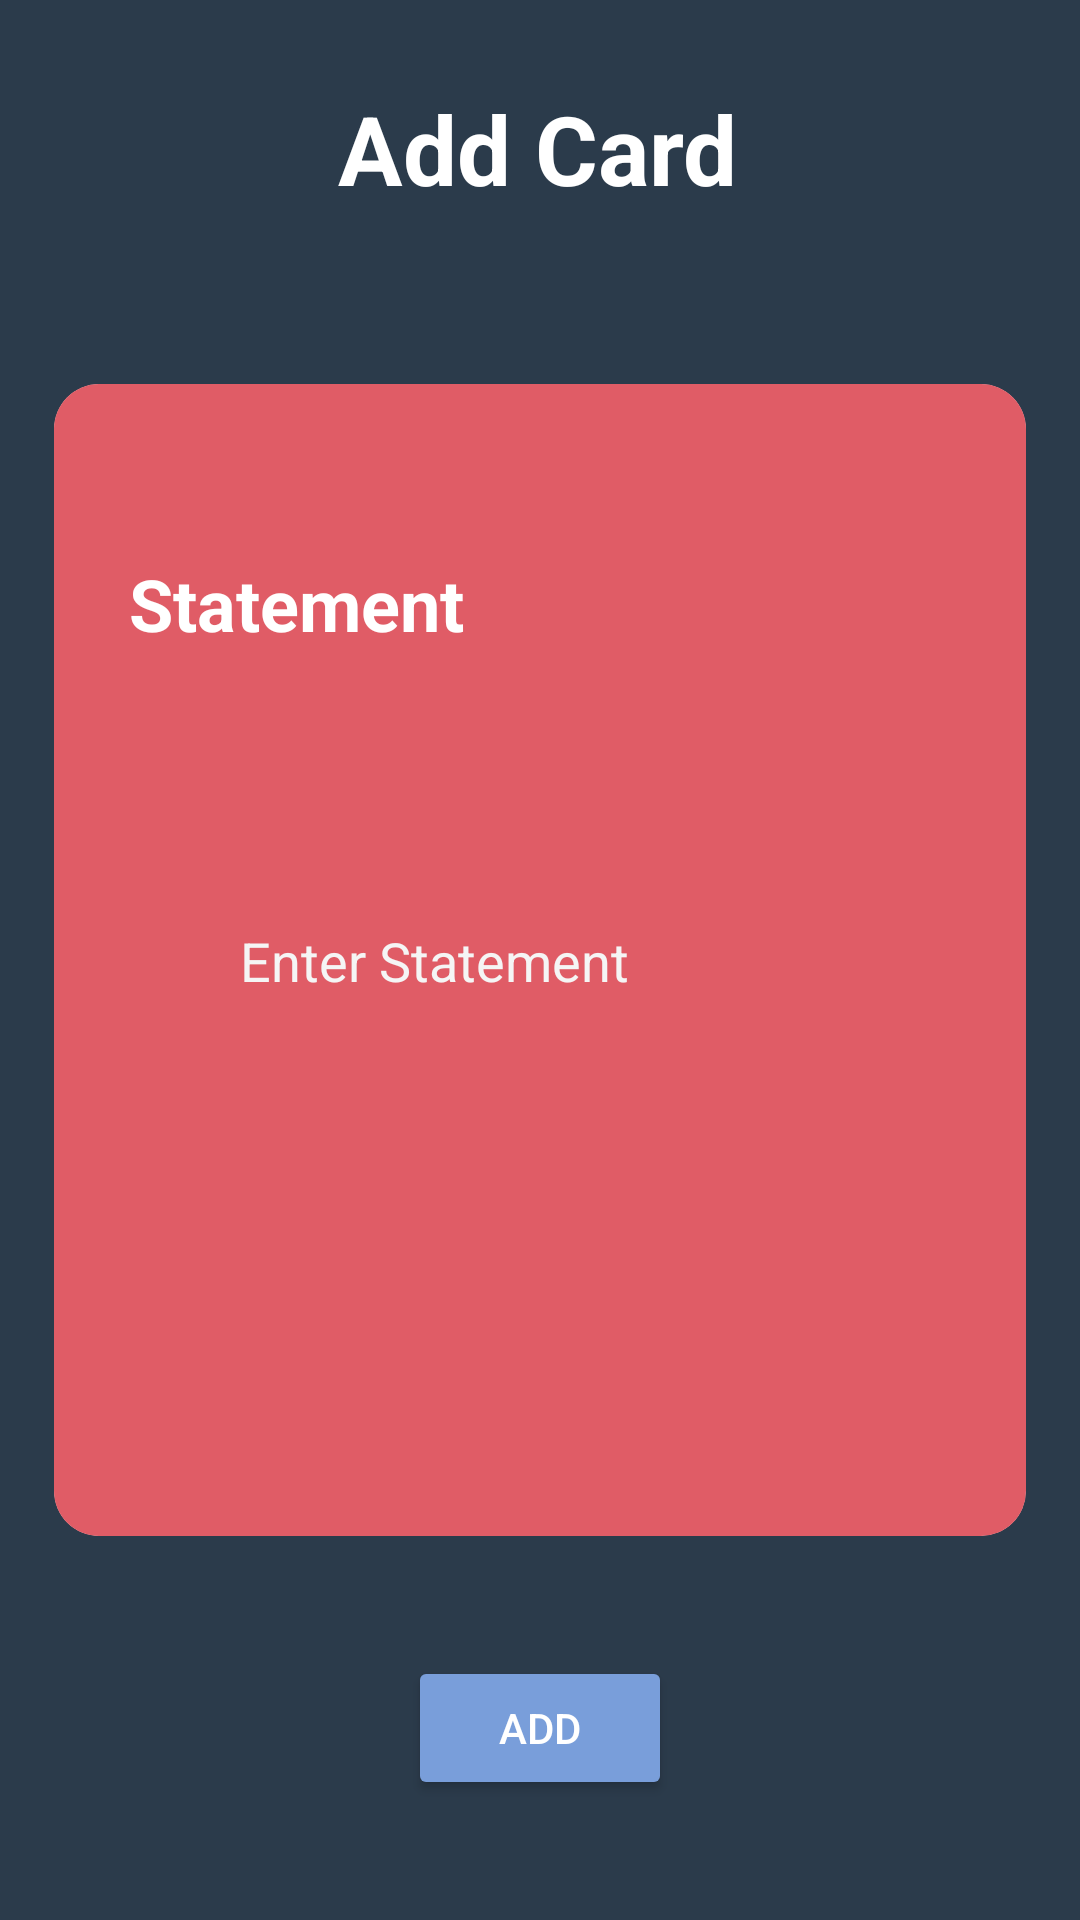

This screen was rendered from an Android layout file. Write that file and the resources it references.
<!-- AndroidManifest.xml: application theme Theme.FlashCardApplication -->
<!-- res/layout/activity_input.xml -->
<?xml version="1.0" encoding="utf-8"?>
<androidx.constraintlayout.widget.ConstraintLayout xmlns:android="http://schemas.android.com/apk/res/android"
    xmlns:app="http://schemas.android.com/apk/res-auto"
    xmlns:tools="http://schemas.android.com/tools"
    android:id="@+id/input_btn"
    android:layout_width="match_parent"
    android:layout_height="match_parent"
    android:background="@color/primary_black"
    tools:context=".input">

    <TextView
        android:id="@+id/textView4"
        android:layout_width="wrap_content"
        android:layout_height="wrap_content"
        android:layout_marginTop="28dp"
        android:text="Add Card"
        android:textColor="@color/white"
        android:textSize="32dp"
        android:textStyle="bold"
        app:layout_constraintEnd_toStartOf="@+id/guideline12"
        app:layout_constraintHorizontal_bias="0.496"
        app:layout_constraintStart_toStartOf="@+id/guideline10"
        app:layout_constraintTop_toTopOf="parent" />

    <androidx.cardview.widget.CardView
        android:id="@+id/input_back_card"
        android:layout_width="0dp"
        android:layout_height="0dp"
        android:alpha="0"
        app:cardCornerRadius="15dp"
        app:cardElevation="0dp"
        app:cardMaxElevation="0dp"
        app:layout_constraintBottom_toTopOf="@+id/guideline11"
        app:layout_constraintEnd_toStartOf="@+id/guideline12"
        app:layout_constraintStart_toStartOf="@+id/guideline10"
        app:layout_constraintTop_toTopOf="@+id/guideline9">

        <androidx.constraintlayout.widget.ConstraintLayout
            android:id="@+id/input_back_layout"
            android:layout_width="match_parent"
            android:layout_height="match_parent"
            android:background="@color/primary_yellow"
            android:padding="5dp">

            <TextView
                android:id="@+id/textView2"
                android:layout_width="wrap_content"
                android:layout_height="wrap_content"
                android:layout_marginStart="20dp"
                android:layout_marginTop="52dp"
                android:text="Answer"
                android:textColor="@color/white"
                android:textSize="24dp"
                android:textStyle="bold"
                app:layout_constraintStart_toStartOf="parent"
                app:layout_constraintTop_toTopOf="parent" />

            <EditText
                android:id="@+id/input_back"
                android:layout_width="wrap_content"
                android:layout_height="wrap_content"
                android:background="@android:color/transparent"
                android:ems="10"
                android:hint="Enter Answer"
                android:inputType="textPersonName"
                android:padding="5dp"
                android:textColor="@color/white"
                android:textColorHint="#f5f5f5"
                app:layout_constraintBottom_toBottomOf="parent"
                app:layout_constraintEnd_toEndOf="parent"
                app:layout_constraintStart_toStartOf="parent"
                app:layout_constraintTop_toTopOf="parent" />
        </androidx.constraintlayout.widget.ConstraintLayout>
    </androidx.cardview.widget.CardView>

    <androidx.cardview.widget.CardView
        android:id="@+id/input_front_card"
        android:layout_width="0dp"
        android:layout_height="0dp"
        app:cardCornerRadius="15dp"
        app:cardElevation="0dp"
        app:cardMaxElevation="0dp"
        app:layout_constraintBottom_toTopOf="@+id/guideline11"
        app:layout_constraintEnd_toStartOf="@+id/guideline12"
        app:layout_constraintStart_toStartOf="@+id/guideline10"
        app:layout_constraintTop_toTopOf="@+id/guideline9">

        <androidx.constraintlayout.widget.ConstraintLayout
            android:id="@+id/input_front_layout"
            android:layout_width="match_parent"
            android:layout_height="match_parent"
            android:background="@color/primary_pink"
            android:padding="5dp">

            <TextView
                android:id="@+id/textView"
                android:layout_width="wrap_content"
                android:layout_height="wrap_content"
                android:layout_marginStart="20dp"
                android:layout_marginTop="52dp"
                android:text="Statement"
                android:textColor="@color/white"
                android:textSize="24dp"
                android:textStyle="bold"
                app:layout_constraintStart_toStartOf="parent"
                app:layout_constraintTop_toTopOf="parent" />

            <EditText
                android:id="@+id/input_front"
                android:layout_width="wrap_content"
                android:layout_height="wrap_content"
                android:background="@android:color/transparent"
                android:ems="10"
                android:hint="Enter Statement"
                android:inputType="textPersonName"
                android:padding="5dp"
                android:textColor="@color/white"
                android:textColorHint="#f5f5f5"
                app:layout_constraintBottom_toBottomOf="parent"
                app:layout_constraintEnd_toEndOf="parent"
                app:layout_constraintStart_toStartOf="parent"
                app:layout_constraintTop_toTopOf="parent" />
        </androidx.constraintlayout.widget.ConstraintLayout>
    </androidx.cardview.widget.CardView>

    <androidx.constraintlayout.widget.Guideline
        android:id="@+id/guideline9"
        android:layout_width="wrap_content"
        android:layout_height="wrap_content"
        android:orientation="horizontal"
        app:layout_constraintGuide_percent=".2" />

    <androidx.constraintlayout.widget.Guideline
        android:id="@+id/guideline10"
        android:layout_width="wrap_content"
        android:layout_height="wrap_content"
        android:orientation="vertical"
        app:layout_constraintGuide_percent=".05" />

    <androidx.constraintlayout.widget.Guideline
        android:id="@+id/guideline11"
        android:layout_width="wrap_content"
        android:layout_height="wrap_content"
        android:orientation="horizontal"
        app:layout_constraintGuide_percent=".8" />

    <androidx.constraintlayout.widget.Guideline
        android:id="@+id/guideline12"
        android:layout_width="wrap_content"
        android:layout_height="wrap_content"
        android:orientation="vertical"
        app:layout_constraintGuide_percent=".95" />

    <Button
        android:id="@+id/addBtn"
        android:layout_width="wrap_content"
        android:layout_height="wrap_content"
        android:backgroundTint="@color/primary_blue"
        android:text="Add"
        android:textColor="@color/white"
        app:layout_constraintBottom_toBottomOf="parent"
        app:layout_constraintEnd_toStartOf="@+id/guideline12"
        app:layout_constraintStart_toStartOf="@+id/guideline10"
        app:layout_constraintTop_toTopOf="@+id/guideline11" />

</androidx.constraintlayout.widget.ConstraintLayout>
<!-- resources referenced by this layout -->
<resources>
  <color name="primary_black">#2B3B4B</color>
  <color name="primary_blue">#799EDA</color>
  <color name="primary_pink">#E05C66</color>
  <color name="primary_yellow">#E7C159</color>
  <color name="white">#FFFFFFFF</color>
  <style name="Theme.FlashCardApplication" parent="Theme.MaterialComponents.DayNight.DarkActionBar">
          
          <item name="colorPrimary">@color/purple_500</item>
          <item name="colorPrimaryVariant">@color/purple_700</item>
          <item name="colorOnPrimary">@color/white</item>
          
          <item name="colorSecondary">@color/teal_200</item>
          <item name="colorSecondaryVariant">@color/teal_700</item>
          <item name="colorOnSecondary">@color/black</item>
          
          <item name="android:statusBarColor" tools:targetApi="l">?attr/colorPrimaryVariant</item>
          
      </style>
  <color name="purple_500">#FF6200EE</color>
  <color name="purple_700">#FF3700B3</color>
  <color name="teal_200">#FF03DAC5</color>
  <color name="teal_700">#FF018786</color>
  <color name="black">#FF000000</color>
</resources>
